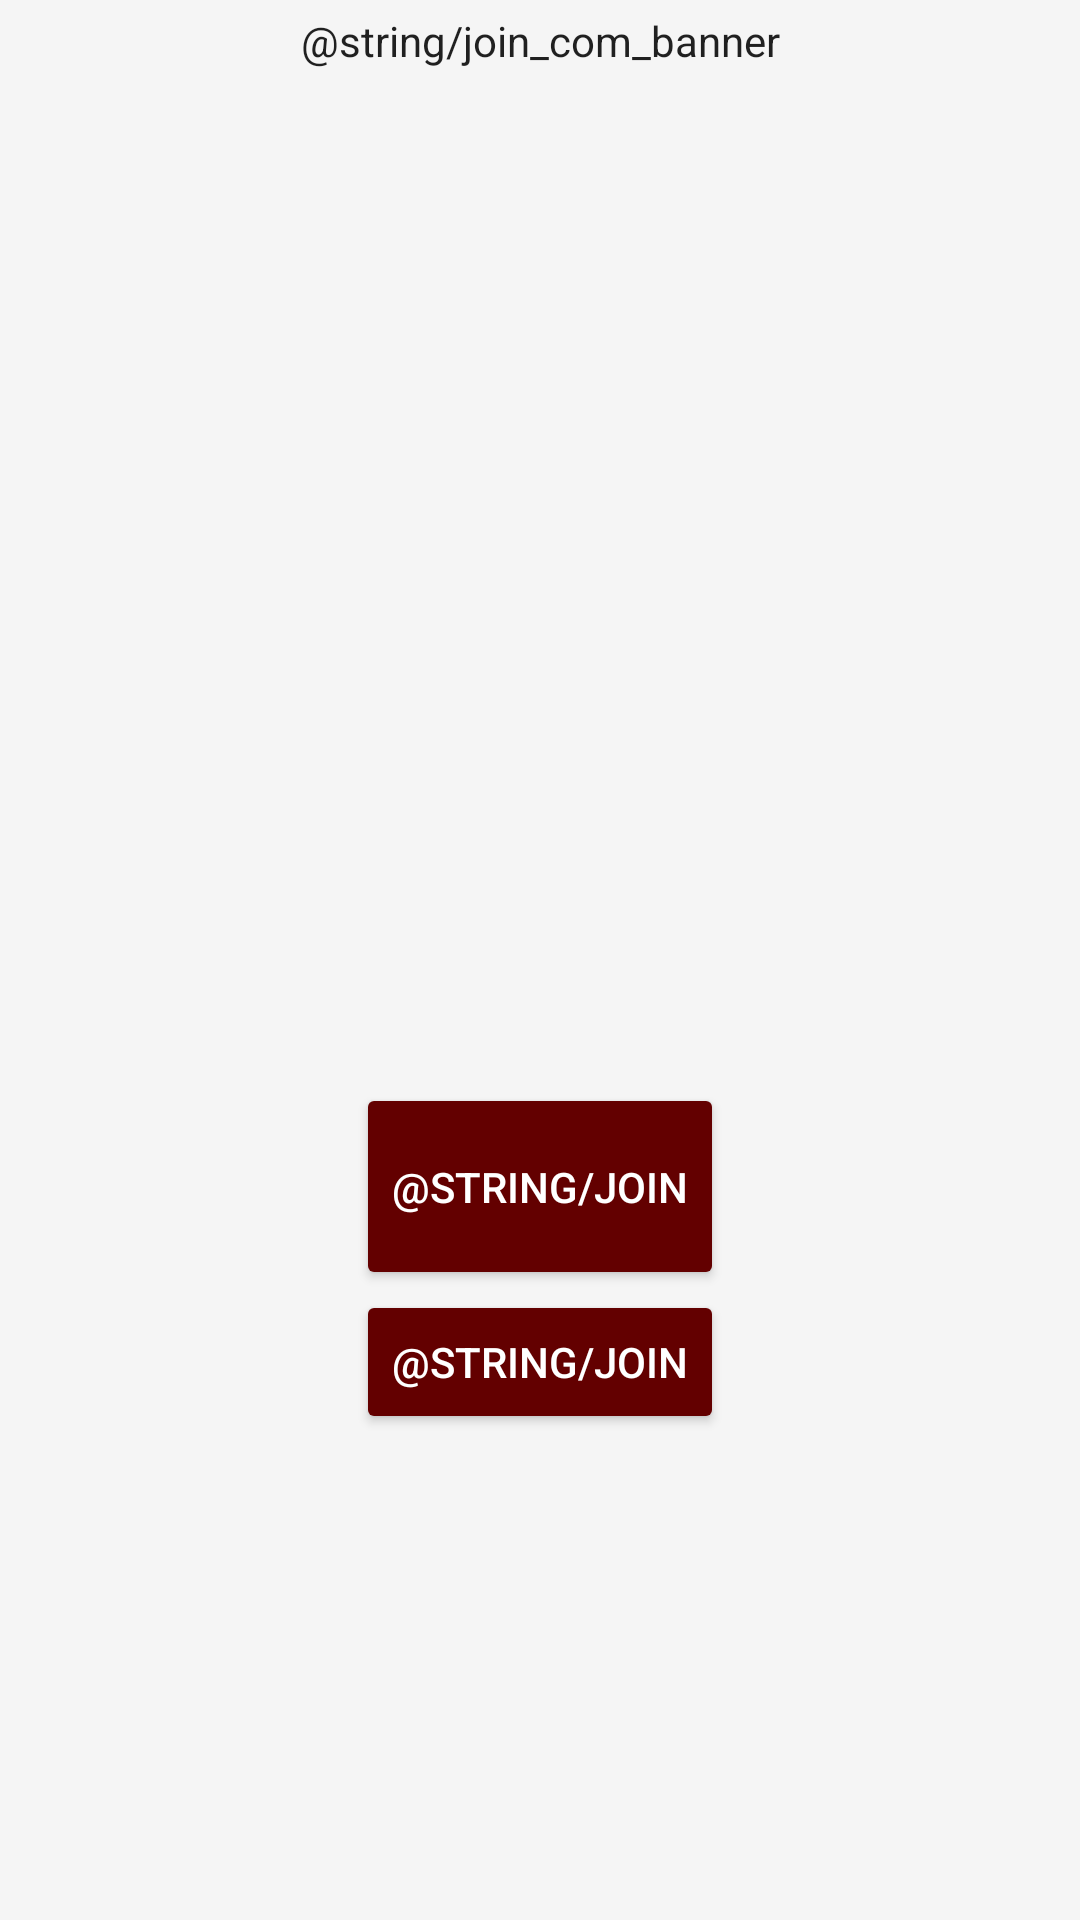

This screen was rendered from an Android layout file. Write that file and the resources it references.
<!-- AndroidManifest.xml: application theme AppTheme -->
<!-- res/layout/activity_accept_join.xml -->
<LinearLayout xmlns:android="http://schemas.android.com/apk/res/android"
    xmlns:tools="http://schemas.android.com/tools"
    android:id="@+id/main_layout"
    android:layout_width="match_parent"
    android:layout_height="match_parent"
    android:background="@color/grey_100"
    android:orientation="vertical"
    android:weightSum="4">

    <LinearLayout
        android:layout_width="match_parent"
        android:layout_height="0dp"
        android:layout_weight="3"
        android:gravity="center_horizontal"
        android:orientation="vertical">

        <TextView
            android:id="@+id/status"
            android:layout_width="match_parent"
            android:layout_height="wrap_content"
            style="@style/ThemeOverlay.MyTextDetail"
            android:text="@string/join_com_banner" />


        <ListView
            android:id="@+id/roommate_list_view"
            android:layout_width="wrap_content"
            android:layout_height="334dp" />

        <Button
            android:id="@+id/acceptButton"
            android:layout_width="wrap_content"
            android:layout_height="69dp"
            android:layout_centerInParent="true"
            android:text="@string/join"
            android:theme="@style/ThemeOverlay.MyDarkButton" />

        <Button
            android:id="@+id/declineButton"
            android:layout_width="wrap_content"
            android:layout_height="wrap_content"
            android:layout_centerInParent="true"
            android:text="@string/join"
            android:theme="@style/ThemeOverlay.MyDarkButton" />

    </LinearLayout>




</LinearLayout>
<!-- resources referenced by this layout -->
<resources>
  <color name="grey_100">#F5F5F5</color>
  <style name="ThemeOverlay.MyDarkButton" parent="ThemeOverlay.AppCompat.Dark">
          <item name="colorButtonNormal">@color/colorPrimaryDark</item>
          <item name="colorAccent">@color/colorAccent</item>
          <item name="android:layout_marginRight">4dp</item>
          <item name="android:layout_marginLeft">4dp</item>
          <item name="android:textColor">@android:color/white</item>
      </style>
  <style name="ThemeOverlay.MyTextDetail" parent="AppTheme">
          <item name="android:layout_width">wrap_content</item>
          <item name="android:layout_height">wrap_content</item>
          <item name="android:fadeScrollbars">true</item>
          <item name="android:gravity">center</item>
          <item name="android:maxLines">5</item>
          <item name="android:padding">4dp</item>
          <item name="android:scrollbars">vertical</item>
          <item name="android:textSize">14sp</item>
      </style>
  <style name="AppTheme" parent="Theme.AppCompat.Light.DarkActionBar">
          
          <item name="colorPrimary">@color/colorPrimary</item>
          <item name="colorPrimaryDark">@color/colorPrimaryDark</item>
          <item name="colorAccent">@color/colorAccent</item>
      </style>
  <color name="colorPrimaryDark">#630000</color>
  <color name="colorAccent">#F44336</color>
  <color name="colorPrimary">#E91E1E</color>
</resources>
